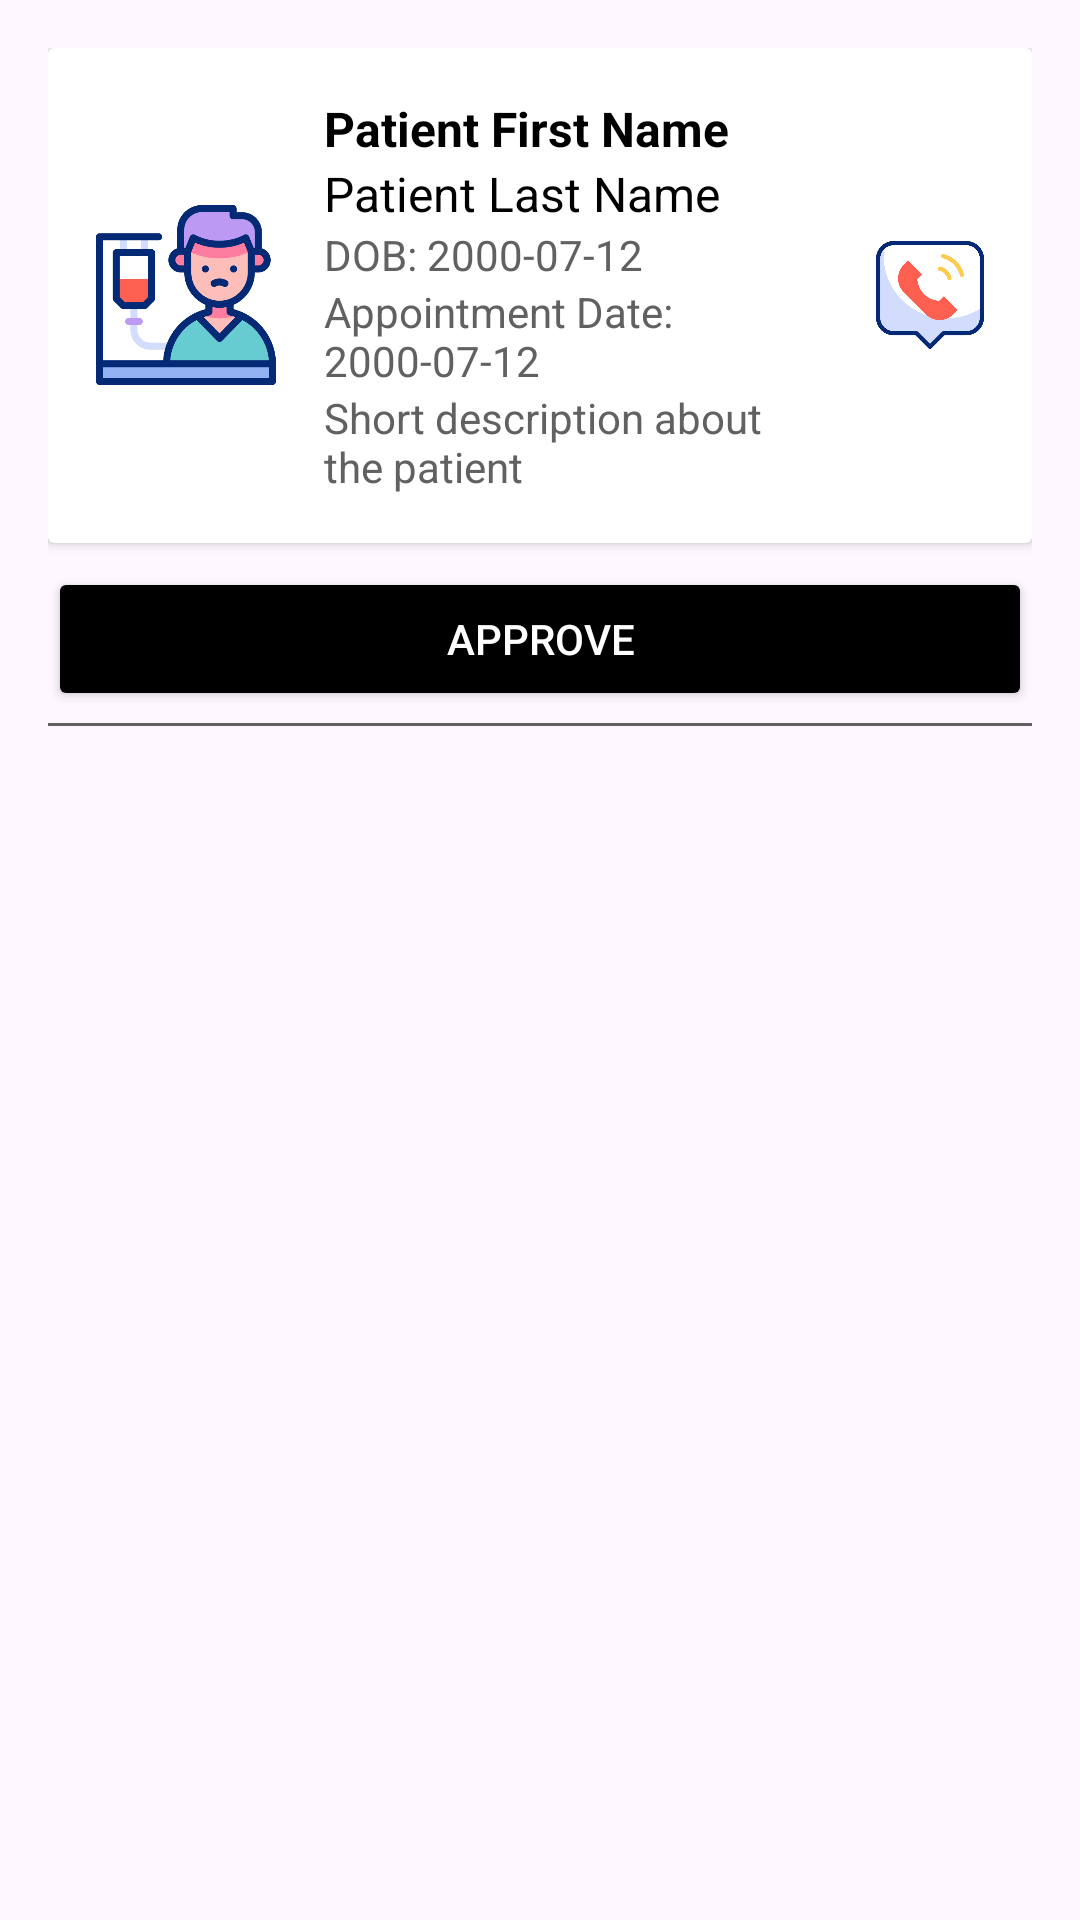

Reconstruct the res/layout file that produces this screen, plus the resources it refers to.
<!-- AndroidManifest.xml: application theme Theme.DoctorA -->
<!-- res/layout/appinment_list.xml -->
<?xml version="1.0" encoding="utf-8"?>
<LinearLayout xmlns:android="http://schemas.android.com/apk/res/android"
    android:layout_width="match_parent"
    android:layout_height="wrap_content"
    android:layout_margin="8dp"
    android:background="?android:attr/selectableItemBackground"
    android:elevation="4dp"
    android:orientation="vertical"
    android:padding="16dp">

    <androidx.cardview.widget.CardView
        android:layout_width="match_parent"
        android:layout_height="wrap_content">

        <LinearLayout
            android:layout_width="match_parent"
            android:layout_height="wrap_content"
            android:gravity="center_vertical"
            android:orientation="horizontal"
            android:padding="16dp">

            <ImageView
                android:layout_width="60dp"
                android:layout_height="60dp"
                android:layout_marginEnd="16dp"
                android:contentDescription="Patient Image"
                android:scaleType="centerCrop"
                android:src="@drawable/patient" />

            
            <LinearLayout
                android:layout_width="0dp"
                android:layout_height="wrap_content"
                android:layout_weight="1"
                android:orientation="vertical">

                <TextView
                    android:id="@+id/patient_first_name"
                    android:layout_width="wrap_content"
                    android:layout_height="wrap_content"
                    android:text="Patient First Name"
                    android:textColor="@color/black"
                    android:textSize="16sp"
                    android:textStyle="bold" />

                <TextView
                    android:id="@+id/patient_last_name"
                    android:layout_width="wrap_content"
                    android:layout_height="wrap_content"
                    android:text="Patient Last Name"
                    android:textColor="@color/black"
                    android:textSize="16sp" />

                <TextView
                    android:id="@+id/patient_dob"
                    android:layout_width="wrap_content"
                    android:layout_height="wrap_content"
                    android:text="DOB: 2000-07-12"
                    android:textColor="@color/dark_gray"
                    android:textSize="14sp" />

                <TextView
                    android:id="@+id/appointment_date"
                    android:layout_width="wrap_content"
                    android:layout_height="wrap_content"
                    android:text="Appointment Date: 2000-07-12"
                    android:textColor="@color/dark_gray"
                    android:textSize="14sp" />

                <TextView
                    android:id="@+id/disease_description"
                    android:layout_width="wrap_content"
                    android:layout_height="wrap_content"
                    android:ellipsize="end"
                    android:maxLines="2"
                    android:text="Short description about the patient"
                    android:textColor="@color/dark_gray"
                    android:textSize="14sp" />
            </LinearLayout>

            <ImageView
                android:id="@+id/call_button"
                android:layout_width="36dp"
                android:layout_height="36dp"
                android:layout_marginStart="16dp"
                android:background="?attr/selectableItemBackgroundBorderless"
                android:contentDescription="Call Button"
                android:src="@drawable/call" />
        </LinearLayout>
    </androidx.cardview.widget.CardView>

    <Button
        android:id="@+id/approve_button"
        android:layout_width="match_parent"
        android:layout_height="wrap_content"
        android:layout_marginTop="8dp"
        android:layout_marginBottom="4dp"
        android:backgroundTint="@color/black"
        android:text="Approve"
        android:textColor="@android:color/white" />

    <View
        android:layout_width="match_parent"
        android:layout_height="1dp"
        android:background="@color/dark_gray" />
</LinearLayout>
<!-- resources referenced by this layout -->
<resources>
  <color name="black">#FF000000</color>
  <color name="dark_gray">#616161</color>
  <!-- drawable call: png bitmap (drawable, 21198 bytes) -->
  <!-- drawable patient: png bitmap (drawable, 29318 bytes) -->
  <style name="Theme.DoctorA" parent="Base.Theme.DoctorA" />
  <style name="Base.Theme.DoctorA" parent="Theme.Material3.DayNight.NoActionBar">
          
          
      </style>
</resources>
